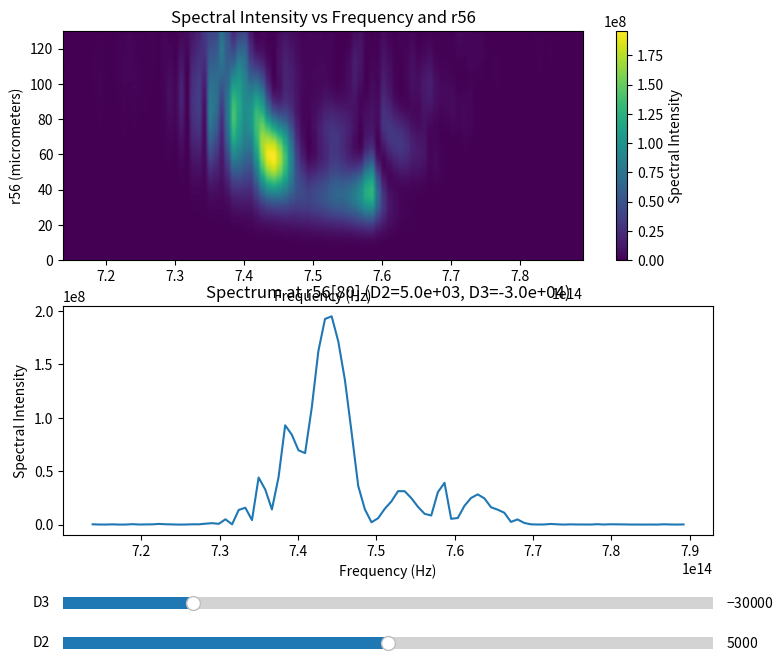

Generate this figure with matplotlib:
# -*- coding: utf-8 -*-
"""
Created on Tue Dec 17 16:04:11 2024

[redacted]
"""

import numpy as np
import matplotlib.pyplot as plt
from scipy.optimize import curve_fit
from scipy.signal import find_peaks
from matplotlib.widgets import Slider

# Constants
c0 = 2.9979e8
sigmae = 0.0007
Emod = 0.0060
t0 = 45e-15
bwd = np.sqrt(2) * 0.441 / t0
sigf = bwd / 2.355
wl0 = 800e-9
f0 = c0 / wl0
w0 = 2 * np.pi * f0

fi = f0 + 50e12
fe = f0 - 50e12
ff = np.linspace(fi, fe, 401)
ww = 2 * np.pi * ff
Ampf = np.exp(-(ff - f0)**2 / (2 * sigf**2))

def calculate_spec_l(D2, D3):
    Phi = 1 / 2 * D2*1e-30 * (ww - w0)**2 + D3*1e-45 * (ww - w0)**3

    tt = np.arange(-600e-15, 600e-15, 0.005e-15)
    pul = np.zeros(len(tt))
    for i in range(len(ff)):
        pul += Ampf[i] * np.sin(2 * np.pi * ff[i] * tt + Phi[i])

    pul /= np.max(pul)

    zz0 = tt * c0
    dE = np.random.normal(0, sigmae, len(zz0))
    dE += pul * Emod

    r56_l = np.linspace(0, 130e-6, 131)
    spec_l = []
    for r56 in r56_l:
        zz = zz0 + dE * r56
        dens, _ = np.histogram(zz, bins=16001)
        spec = np.abs(np.fft.fftshift(np.fft.fft(dens)))**2

        T = (np.max(tt) - np.min(tt)) / len(dens)
        Fs = 1 / T
        L = len(dens)
        dF = Fs / L
        freq = np.linspace(-Fs / 2, Fs / 2 - dF, L)

        f2i = int(np.floor((7.1379e14 - np.min(freq)) / dF))
        f2l = int(np.floor((7.892e14 - np.min(freq)) / dF))
        spec_l.append(spec[f2i:f2l])

    return np.array(spec_l)

def update(val):
    D2 = slider_D2.val
    D3 = slider_D3.val
    spec_l = calculate_spec_l(D2, D3)
    
    ax1.imshow(spec_l, aspect='auto', extent=[7.1379e14, 7.892e14, 0, 130], origin='lower', cmap='viridis')
    ax2.clear()
    ax2.plot(np.linspace(7.1379e14, 7.892e14, spec_l.shape[1]), spec_l[60])
    ax2.set_title(f"Spectrum at r56[80] (D2={D2:.1e}, D3={D3:.1e})")
    ax2.set_xlabel("Frequency (Hz)")
    ax2.set_ylabel("Spectral Intensity")
    fig.canvas.draw_idle()

# Initial values for D2 and D3
D2 = 5000
D3 = -30000

# Initial calculation
spec_l = calculate_spec_l(D2, D3)

# Plotting
fig, (ax1, ax2) = plt.subplots(2, 1, figsize=(10, 8))
plt.subplots_adjust(left=0.25, bottom=0.25)

# First plot (interactive spectrum visualization)
ax1.imshow(spec_l, aspect='auto', extent=[7.1379e14, 7.892e14, 0, 130], origin='lower', cmap='viridis')
ax1.set_title("Spectral Intensity vs Frequency and r56")
ax1.set_xlabel("Frequency (Hz)")
ax1.set_ylabel("r56 (micrometers)")
ax1.colorbar = fig.colorbar(ax1.images[0], ax=ax1, label="Spectral Intensity")

# Second plot (specific slice visualization)
ax2.plot(np.linspace(7.1379e14, 7.892e14, spec_l.shape[1]), spec_l[60])
ax2.set_title(f"Spectrum at r56[80] (D2={D2:.1e}, D3={D3:.1e})")
ax2.set_xlabel("Frequency (Hz)")
ax2.set_ylabel("Spectral Intensity")

# Add sliders for D2 and D3
ax_D2 = plt.axes([0.25, 0.1, 0.65, 0.03], facecolor='lightgoldenrodyellow')
ax_D3 = plt.axes([0.25, 0.15, 0.65, 0.03], facecolor='lightgoldenrodyellow')

slider_D2 = Slider(ax_D2, 'D2', 0, 10000, valinit=D2, valstep=100e-30)
slider_D3 = Slider(ax_D3, 'D3', -50000, 50000, valinit=D3, valstep=1000e-45)

slider_D2.on_changed(update)
slider_D3.on_changed(update)

plt.show()
